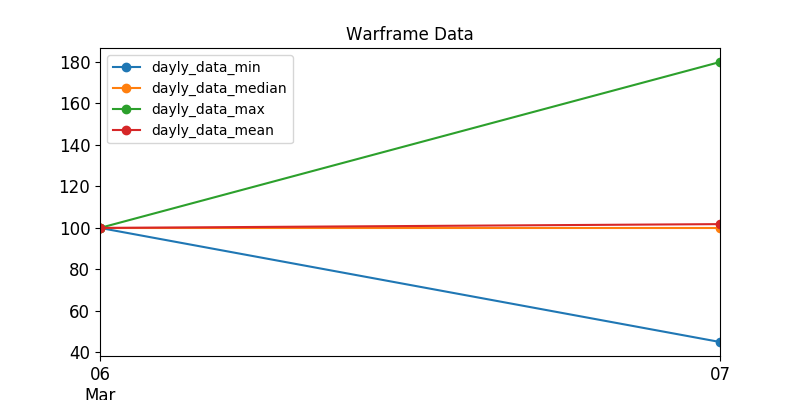

Data behind this chart, as committed beside it:
, last_seen, user, status_data, platinum, order_type
408, 2020-03-07, kakuruya, ingame, 100.0, sell
74, 2020-03-06, Saear, ingame, 100.0, sell
90, 2020-03-06, vegetosayajin, ingame, 100.0, sell
561, 2020-03-07, Xx--Reaper--xX, ingame, 100.0, sell
149, 2020-03-07, NoobieCapitan, ingame, 100.0, sell
156, 2020-03-07, Zilacon, ingame, 100.0, sell
599, 2020-03-07, L-G-R, ingame, 110.0, sell
583, 2020-03-07, LBMZXHB, ingame, 110.0, sell
60, 2020-03-07, HLixir, ingame, 115.0, sell
165, 2020-03-07, -BM-SniperKitten, ingame, 125.0, sell
2, 2020-03-07, FrostyDemise, ingame, 180.0, sell
501, 2020-03-07, Yomakiel, ingame, 45.0, sell
455, 2020-03-07, Me4_rpoma, ingame, 48.0, sell
644, 2020-03-07, Solanium, ingame, 50.0, sell
621, 2020-03-07, LikSmerti18, ingame, 50.0, sell
379, 2020-03-07, PrayB4Play, ingame, 100.0, sell
223, 2020-03-07, -Pixxy, ingame, 100.0, sell
165, 2020-03-07, tanim666, ingame, 100.0, sell
349, 2020-03-07, Ztremex, ingame, 150.0, sell
294, 2020-03-07, DrinkTee, ingame, 150.0, sell
